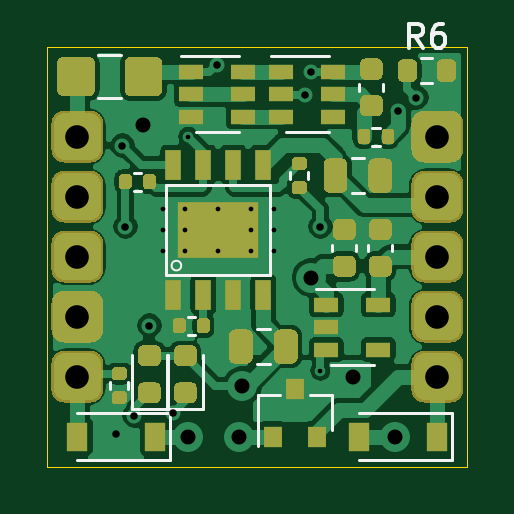
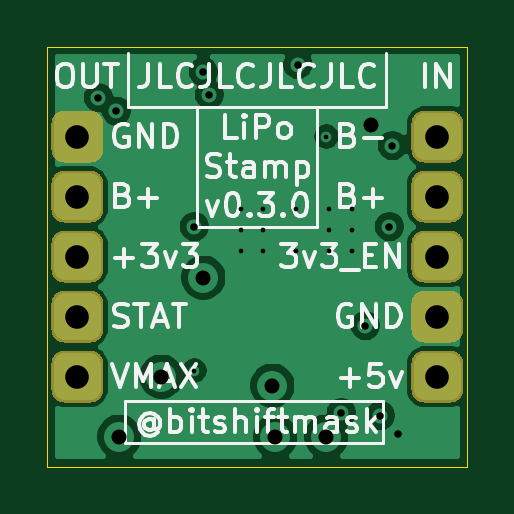
Circuit board: 12 layer files. Board 17.8 x 17.8 mm.
- bottom_copper: lipo-stamp-proto-B_Cu.gbr (39536 bytes)
- bottom_mask: lipo-stamp-proto-B_Mask.gbr (4025 bytes)
- paste: lipo-stamp-proto-B_Paste.gbr (459 bytes)
- bottom_silk: lipo-stamp-proto-B_SilkS.gbr (20263 bytes)
- outline: lipo-stamp-proto-Edge_Cuts.gbr (689 bytes)
- top_copper: lipo-stamp-proto-F_Cu.gbr (76615 bytes)
- top_mask: lipo-stamp-proto-F_Mask.gbr (14837 bytes)
- paste: lipo-stamp-proto-F_Paste.gbr (11271 bytes)
- top_silk: lipo-stamp-proto-F_SilkS.gbr (23931 bytes)
- inner_copper: lipo-stamp-proto-In1_Cu.gbr (7299 bytes)
- inner_copper: lipo-stamp-proto-In2_Cu.gbr (7339 bytes)
- drill: lipo-stamp-proto.drl (848 bytes)

=== bottom_copper: lipo-stamp-proto-B_Cu.gbr (39536 bytes, source omitted) ===
=== bottom_mask: lipo-stamp-proto-B_Mask.gbr ===
%TF.GenerationSoftware,KiCad,Pcbnew,5.1.8*%
%TF.CreationDate,2020-11-29T14:50:24+01:00*%
%TF.ProjectId,lipo-stamp-proto,6c69706f-2d73-4746-916d-702d70726f74,rev?*%
%TF.SameCoordinates,Original*%
%TF.FileFunction,Soldermask,Bot*%
%TF.FilePolarity,Negative*%
%FSLAX46Y46*%
G04 Gerber Fmt 4.6, Leading zero omitted, Abs format (unit mm)*
G04 Created by KiCad (PCBNEW 5.1.8) date 2020-11-29 14:50:24*
%MOMM*%
%LPD*%
G01*
G04 APERTURE LIST*
G04 APERTURE END LIST*
%TO.C,TP10*%
G36*
G01*
X123360000Y-55160000D02*
X123360000Y-54060000D01*
G75*
G02*
X123910000Y-53510000I550000J0D01*
G01*
X125010000Y-53510000D01*
G75*
G02*
X125560000Y-54060000I0J-550000D01*
G01*
X125560000Y-55160000D01*
G75*
G02*
X125010000Y-55710000I-550000J0D01*
G01*
X123910000Y-55710000D01*
G75*
G02*
X123360000Y-55160000I0J550000D01*
G01*
G37*
%TD*%
%TO.C,TP9*%
G36*
G01*
X123360000Y-62780000D02*
X123360000Y-61680000D01*
G75*
G02*
X123910000Y-61130000I550000J0D01*
G01*
X125010000Y-61130000D01*
G75*
G02*
X125560000Y-61680000I0J-550000D01*
G01*
X125560000Y-62780000D01*
G75*
G02*
X125010000Y-63330000I-550000J0D01*
G01*
X123910000Y-63330000D01*
G75*
G02*
X123360000Y-62780000I0J550000D01*
G01*
G37*
%TD*%
%TO.C,TP8*%
G36*
G01*
X123360000Y-60240000D02*
X123360000Y-59140000D01*
G75*
G02*
X123910000Y-58590000I550000J0D01*
G01*
X125010000Y-58590000D01*
G75*
G02*
X125560000Y-59140000I0J-550000D01*
G01*
X125560000Y-60240000D01*
G75*
G02*
X125010000Y-60790000I-550000J0D01*
G01*
X123910000Y-60790000D01*
G75*
G02*
X123360000Y-60240000I0J550000D01*
G01*
G37*
%TD*%
%TO.C,TP7*%
G36*
G01*
X123360000Y-57700000D02*
X123360000Y-56600000D01*
G75*
G02*
X123910000Y-56050000I550000J0D01*
G01*
X125010000Y-56050000D01*
G75*
G02*
X125560000Y-56600000I0J-550000D01*
G01*
X125560000Y-57700000D01*
G75*
G02*
X125010000Y-58250000I-550000J0D01*
G01*
X123910000Y-58250000D01*
G75*
G02*
X123360000Y-57700000I0J550000D01*
G01*
G37*
%TD*%
%TO.C,TP6*%
G36*
G01*
X123360000Y-65320000D02*
X123360000Y-64220000D01*
G75*
G02*
X123910000Y-63670000I550000J0D01*
G01*
X125010000Y-63670000D01*
G75*
G02*
X125560000Y-64220000I0J-550000D01*
G01*
X125560000Y-65320000D01*
G75*
G02*
X125010000Y-65870000I-550000J0D01*
G01*
X123910000Y-65870000D01*
G75*
G02*
X123360000Y-65320000I0J550000D01*
G01*
G37*
%TD*%
%TO.C,TP5*%
G36*
G01*
X108120000Y-60240000D02*
X108120000Y-59140000D01*
G75*
G02*
X108670000Y-58590000I550000J0D01*
G01*
X109770000Y-58590000D01*
G75*
G02*
X110320000Y-59140000I0J-550000D01*
G01*
X110320000Y-60240000D01*
G75*
G02*
X109770000Y-60790000I-550000J0D01*
G01*
X108670000Y-60790000D01*
G75*
G02*
X108120000Y-60240000I0J550000D01*
G01*
G37*
%TD*%
%TO.C,TP4*%
G36*
G01*
X108120000Y-65320000D02*
X108120000Y-64220000D01*
G75*
G02*
X108670000Y-63670000I550000J0D01*
G01*
X109770000Y-63670000D01*
G75*
G02*
X110320000Y-64220000I0J-550000D01*
G01*
X110320000Y-65320000D01*
G75*
G02*
X109770000Y-65870000I-550000J0D01*
G01*
X108670000Y-65870000D01*
G75*
G02*
X108120000Y-65320000I0J550000D01*
G01*
G37*
%TD*%
%TO.C,TP3*%
G36*
G01*
X108120000Y-62780000D02*
X108120000Y-61680000D01*
G75*
G02*
X108670000Y-61130000I550000J0D01*
G01*
X109770000Y-61130000D01*
G75*
G02*
X110320000Y-61680000I0J-550000D01*
G01*
X110320000Y-62780000D01*
G75*
G02*
X109770000Y-63330000I-550000J0D01*
G01*
X108670000Y-63330000D01*
G75*
G02*
X108120000Y-62780000I0J550000D01*
G01*
G37*
%TD*%
%TO.C,TP2*%
G36*
G01*
X108120000Y-57700000D02*
X108120000Y-56600000D01*
G75*
G02*
X108670000Y-56050000I550000J0D01*
G01*
X109770000Y-56050000D01*
G75*
G02*
X110320000Y-56600000I0J-550000D01*
G01*
X110320000Y-57700000D01*
G75*
G02*
X109770000Y-58250000I-550000J0D01*
G01*
X108670000Y-58250000D01*
G75*
G02*
X108120000Y-57700000I0J550000D01*
G01*
G37*
%TD*%
%TO.C,TP1*%
G36*
G01*
X108120000Y-55160000D02*
X108120000Y-54060000D01*
G75*
G02*
X108670000Y-53510000I550000J0D01*
G01*
X109770000Y-53510000D01*
G75*
G02*
X110320000Y-54060000I0J-550000D01*
G01*
X110320000Y-55160000D01*
G75*
G02*
X109770000Y-55710000I-550000J0D01*
G01*
X108670000Y-55710000D01*
G75*
G02*
X108120000Y-55160000I0J550000D01*
G01*
G37*
%TD*%
M02*

=== paste: lipo-stamp-proto-B_Paste.gbr ===
%TF.GenerationSoftware,KiCad,Pcbnew,5.1.8*%
%TF.CreationDate,2020-11-29T14:50:24+01:00*%
%TF.ProjectId,lipo-stamp-proto,6c69706f-2d73-4746-916d-702d70726f74,rev?*%
%TF.SameCoordinates,Original*%
%TF.FileFunction,Paste,Bot*%
%TF.FilePolarity,Positive*%
%FSLAX46Y46*%
G04 Gerber Fmt 4.6, Leading zero omitted, Abs format (unit mm)*
G04 Created by KiCad (PCBNEW 5.1.8) date 2020-11-29 14:50:24*
%MOMM*%
%LPD*%
G01*
G04 APERTURE LIST*
G04 APERTURE END LIST*
M02*

=== bottom_silk: lipo-stamp-proto-B_SilkS.gbr (20263 bytes, source omitted) ===
=== outline: lipo-stamp-proto-Edge_Cuts.gbr ===
%TF.GenerationSoftware,KiCad,Pcbnew,5.1.8*%
%TF.CreationDate,2020-11-29T14:14:59+01:00*%
%TF.ProjectId,lipo-stamp-proto,6c69706f-2d73-4746-916d-702d70726f74,rev?*%
%TF.SameCoordinates,Original*%
%TF.FileFunction,Profile,NP*%
%FSLAX46Y46*%
G04 Gerber Fmt 4.6, Leading zero omitted, Abs format (unit mm)*
G04 Created by KiCad (PCBNEW 5.1.8) date 2020-11-29 14:14:59*
%MOMM*%
%LPD*%
G01*
G04 APERTURE LIST*
%TA.AperFunction,Profile*%
%ADD10C,0.050000*%
%TD*%
G04 APERTURE END LIST*
D10*
X125730000Y-50800000D02*
X107950000Y-50800000D01*
X125730000Y-68580000D02*
X125730000Y-50800000D01*
X107950000Y-68580000D02*
X125730000Y-68580000D01*
X107950000Y-50800000D02*
X107950000Y-68580000D01*
M02*

=== top_copper: lipo-stamp-proto-F_Cu.gbr (76615 bytes, source omitted) ===
=== top_mask: lipo-stamp-proto-F_Mask.gbr (14837 bytes, source omitted) ===
=== paste: lipo-stamp-proto-F_Paste.gbr (11271 bytes, source omitted) ===
=== top_silk: lipo-stamp-proto-F_SilkS.gbr (23931 bytes, source omitted) ===
=== inner_copper: lipo-stamp-proto-In1_Cu.gbr (7299 bytes, source omitted) ===
=== inner_copper: lipo-stamp-proto-In2_Cu.gbr (7339 bytes, source omitted) ===
=== drill: lipo-stamp-proto.drl ===
M48
; DRILL file {KiCad 5.1.8} date Sun Nov 29 14:50:36 2020
; FORMAT={-:-/ absolute / inch / decimal}
; #@! TF.CreationDate,2020-11-29T14:50:36+01:00
; #@! TF.GenerationSoftware,Kicad,Pcbnew,5.1.8
FMAT,2
INCH
T1C0.0079
T2C0.0125
T3C0.0250
T4C0.0394
%
G90
G05
T1
X4.4425Y-2.27
X4.4425Y-2.305
X4.4425Y-2.34
X4.48Y-2.27
X4.48Y-2.305
X4.48Y-2.34
X4.485Y-2.15
X4.535Y-2.27
X4.535Y-2.34
X4.59Y-2.27
X4.59Y-2.305
X4.59Y-2.34
X4.6275Y-2.27
X4.6275Y-2.305
X4.6275Y-2.34
X4.705Y-2.54
T2
X4.365Y-2.645
X4.375Y-2.165
X4.38Y-2.3
X4.395Y-2.615
X4.42Y-2.465
X4.46Y-2.61
X4.5325Y-2.03
X4.68Y-2.08
X4.69Y-2.0425
X4.705Y-2.3
X4.835Y-2.1075
X4.865Y-2.085
T3
X4.41Y-2.13
X4.485Y-2.65
X4.57Y-2.65
X4.575Y-2.565
X4.69Y-2.385
X4.76Y-2.55
X4.83Y-2.65
T4
X4.3Y-2.25
X4.3Y-2.45
X4.9Y-2.45
X4.9Y-2.55
X4.9Y-2.35
X4.3Y-2.15
X4.3Y-2.55
X4.9Y-2.25
X4.3Y-2.35
X4.9Y-2.15
T0
M30
